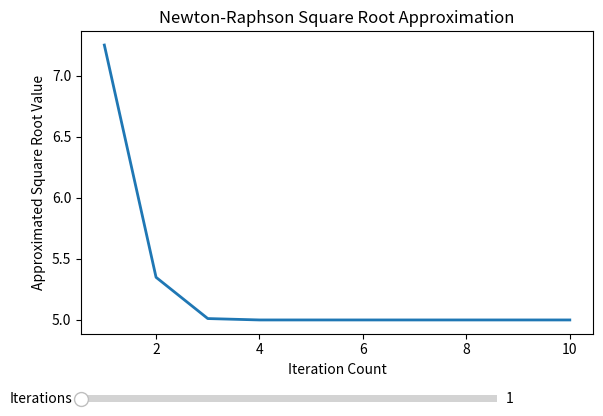

Recreate this plot in Python.
# Newton-Raphson square root approximation

import numpy as np
import matplotlib.pyplot as plt
from matplotlib.widgets import Slider

# Define the function for the Newton-Raphson square root approximation
def sqrt_newton_raphson(S, initial_guess, num_iterations):
    x = initial_guess
    for _ in range(num_iterations):
        x = 0.5 * (x + S / x)
    return x

# Set up the figure and the plot
fig, ax = plt.subplots()
plt.subplots_adjust(left=0.1, bottom=0.25)

# Initial parameters
S = 25  # Example value for S (e.g., radius - dst)
initial_guess = S / 2.0
num_iterations = 1  # Start with 1 iteration

# Initial plot
x_vals = np.arange(1, 11, 1)  # Iteration counts from 1 to 10
y_vals = [sqrt_newton_raphson(S, initial_guess, i) for i in x_vals]
line, = plt.plot(x_vals, y_vals, lw=2)
ax.set_xlabel('Iteration Count')
ax.set_ylabel('Approximated Square Root Value')
ax.set_title(r'Newton-Raphson Square Root Approximation')

# Add sliders for dynamic adjustment
axcolor = 'lightgoldenrodyellow'
axiter = plt.axes([0.1, 0.1, 0.65, 0.03], facecolor=axcolor)

siter = Slider(axiter, 'Iterations', 1, 10, valinit=1, valstep=1)

# Update function for the slider
def update(val):
    num_iter = int(siter.val)
    y_vals = [sqrt_newton_raphson(S, initial_guess, i) for i in x_vals]
    line.set_ydata(y_vals)
    fig.canvas.draw_idle()

siter.on_changed(update)

plt.show()
